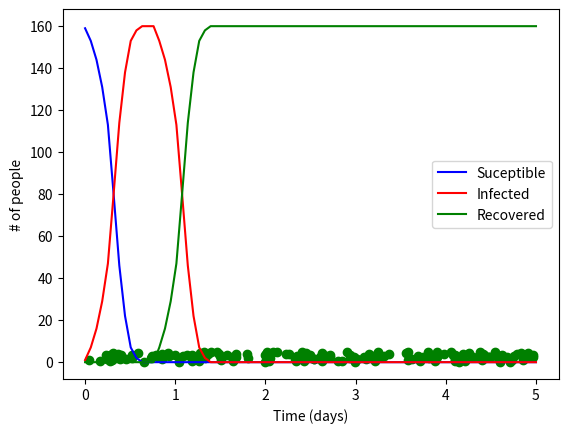

Recreate this plot in Python.
import numpy as np
import pandas as pd
import random
import matplotlib.pyplot as plt


# Case 1
D = 5
N = 160
radius = 0.6
recovery_rate = 0.5
recovery_rounds = 12

time = np.linspace(0, 5, 80)

def plot_SIR(df):
    plt.ylabel('# of people')
    plt.xlabel('Time (days)')
    plt.plot(time, SIR_df['S'], color = 'blue', label = 'Suceptible' )
    plt.plot(time, SIR_df['I'], color = 'red', label = 'Infected')
    plt.plot(time, SIR_df['R'], color='green', label='Recovered')
    plt.legend()
    plt.show()

def get_SIR_numbers(df):
    suceptible = len(df[df['state'] == 'S'])
    infected = len(df[df['state'] == 'I'])
    recovered = len(df[df['state'] == 'R'])
    
    return (suceptible, infected, recovered)

def generate_position():
    x = random.random() * D
    y = random.random() * D
    return (x, y)

def get_suceptible_coord(df):
    people = df[df['state'] == 'S']
    return (people.x, people.y)

def get_infected_coord(df):
    people = df[df['state'] == 'I']
    return (people.x, people.y)

def get_recovered_coord(df):
    people = df[df['state'] == 'R']
    return (people.x, people.y)

def plot_current_state(df):
    X_s, Y_s = get_suceptible_coord(df)
    X_i, Y_i = get_infected_coord(df)
    X_r, Y_r = get_recovered_coord(df)

    plt.scatter(X_i, Y_i, color = 'red')
    plt.scatter(X_s, Y_s, color = 'blue')
    plt.scatter(X_r, Y_r, color = 'green')
    plt.show()

def iterate_recovered(df):
    infecteds = df[df['state'] == 'I']
    
    for idx, infected in infecteds.iterrows():
        if infected.infected_rounds == recovery_rounds:
            df.loc[df['id'] == idx, 'state'] = 'R'
        else:
            df.loc[df['id'] == idx, 'infected_rounds'] += 1
    
def iterate_infection(df):
    infecteds = df[ df['state'] == 'I']
    suceptibles = df[ df['state'] == 'S']
    
    for idx, infected in infecteds.iterrows():
        x, y, state, inf_round, _id = infected
        infected_position = np.array([x, y])
        
        # get distances
        for idx_2, suceptible in suceptibles.iterrows():
            x, y, state, inf_round, _id = suceptible
            suceptible_position = np.array([x, y])
            
            distance = np.linalg.norm(infected_position - suceptible_position)
            
            if distance < radius: df.loc[df['id'] == idx_2, 'state'] = 'I'


df = pd.DataFrame(columns=['x', 'y', 'state', 'infected_rounds', 'id'])

for i in range(N):
    x, y = generate_position()
    df.loc[len(df)] = [ x, y, 'S', 0, i]
    
# Choose our Infected
chosen_one = random.randint(0, N-1)

df.loc[df['id'] == chosen_one, 'state'] = 'I'


SIR_df = pd.DataFrame(columns=['S', 'I', 'R'])

for t in time:
    SIR_df.loc[len(SIR_df)] = get_SIR_numbers(df)
    print(SIR_df)
    
    # plot_current_state(df)
    iterate_infection(df)
    iterate_recovered(df)
    
plot_current_state(df)
plot_SIR(df)